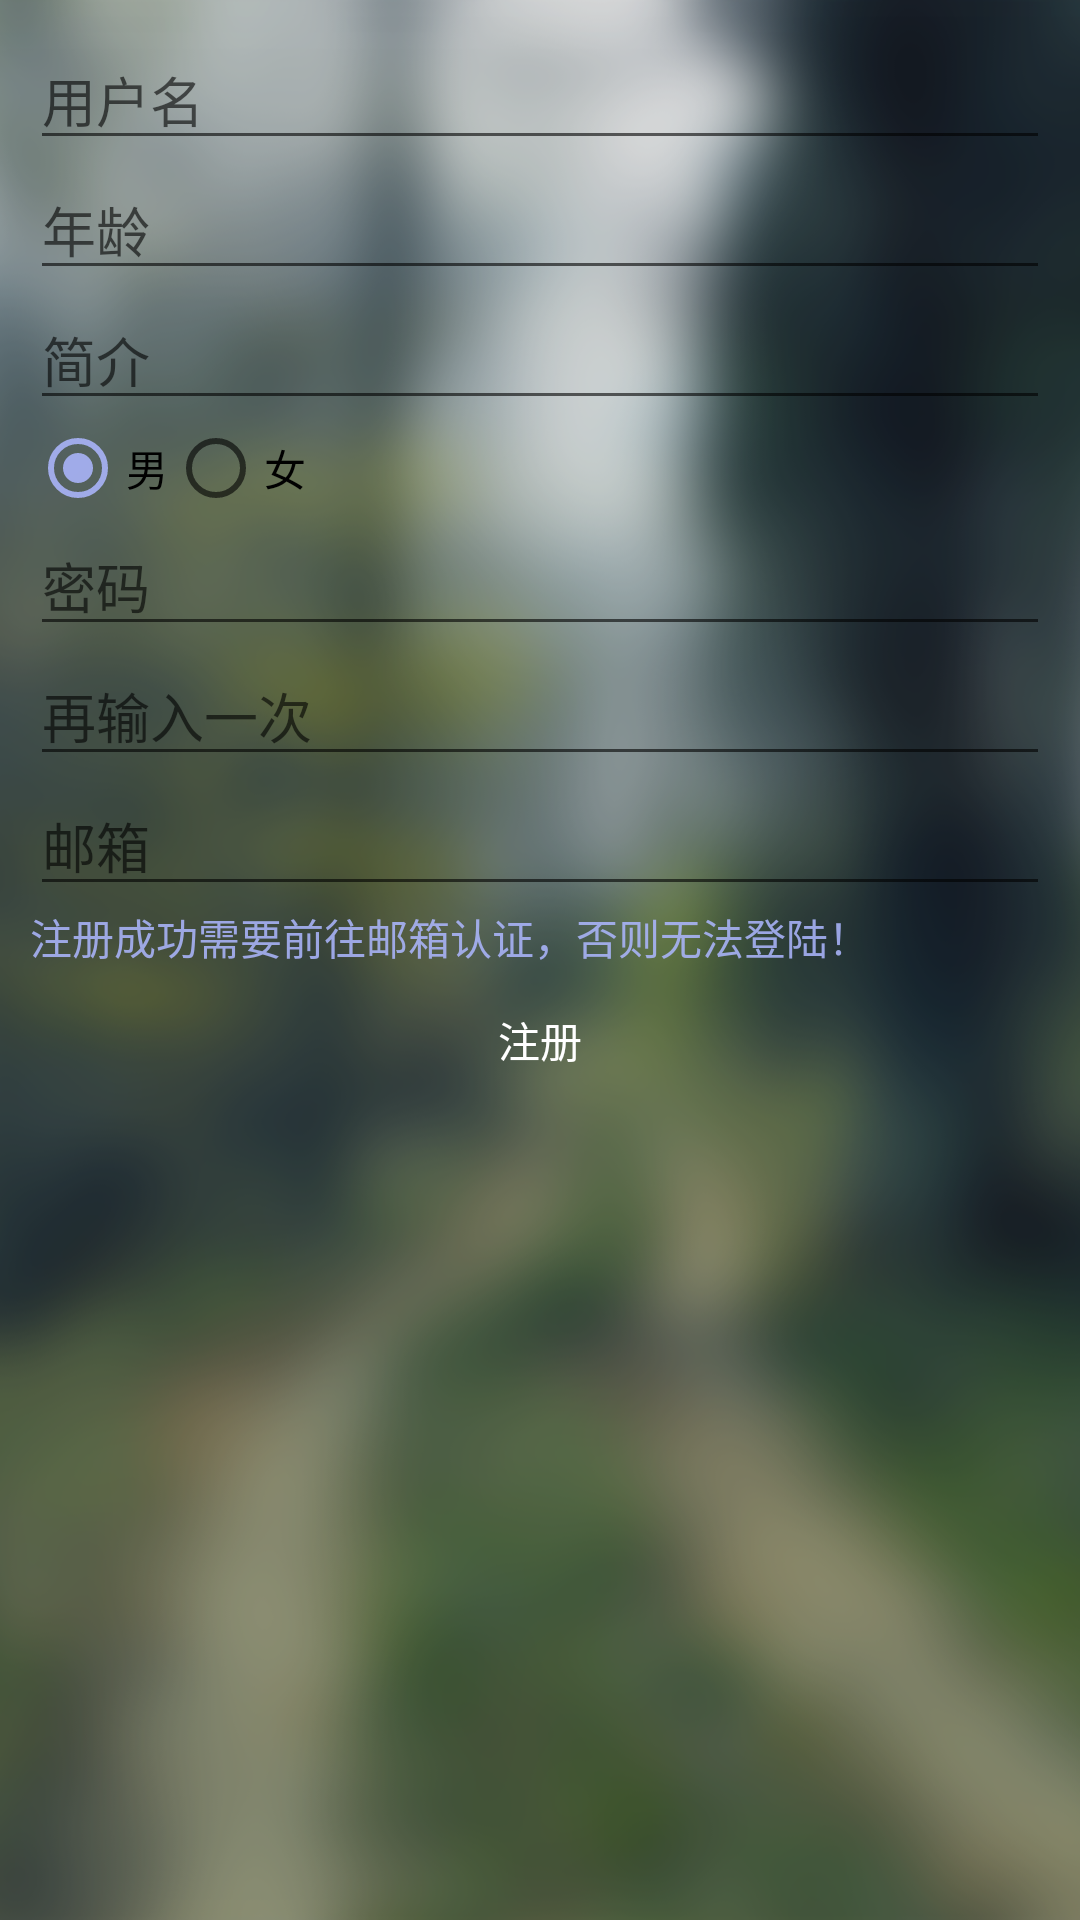

Reconstruct the res/layout file that produces this screen, plus the resources it refers to.
<!-- AndroidManifest.xml: activity theme AppTheme.NoActionBar -->
<!-- res/layout/activity_register.xml -->
<?xml version="1.0" encoding="utf-8"?>
<LinearLayout
    android:background="@drawable/login_bg"
    xmlns:android="http://schemas.android.com/apk/res/android"
    xmlns:app="http://schemas.android.com/apk/res-auto"
    xmlns:tools="http://schemas.android.com/tools"
    android:layout_width="match_parent"
    android:layout_height="match_parent"
    android:orientation="vertical"
    android:padding="10dp"
    tools:context="com.example.administrator.myapplication.ui.RegisterActivity">




    <EditText
        android:id="@+id/et_user"
        android:hint="用户名"
        android:layout_width="match_parent"
        android:layout_height="wrap_content" />

    <EditText
        android:id="@+id/et_age"
        android:hint="年龄"
        android:layout_width="match_parent"
        android:layout_height="wrap_content" />

    <EditText
        android:id="@+id/et_desc"
        android:hint="简介"
        android:layout_width="match_parent"
        android:layout_height="wrap_content"
        android:maxLines="2"
        />

    <RadioGroup
        android:id="@+id/mRadioGroup"
        android:orientation="horizontal"
        android:layout_width="match_parent"
        android:layout_height="wrap_content">

        <RadioButton
            android:id="@+id/rb_boy"
            android:text="男"
            android:checked="true"
            android:layout_width="wrap_content"
            android:layout_height="wrap_content" />
        
        <RadioButton
            android:id="@+id/rb_girl"
            android:text="女"
            android:layout_width="wrap_content"
            android:layout_height="wrap_content" />
    </RadioGroup>

    <EditText
        android:id="@+id/et_pass"
        android:hint="密码"
        android:inputType="textPassword"
        android:layout_width="match_parent"
        android:layout_height="wrap_content" />

    <EditText
        android:hint="再输入一次"
        android:id="@+id/et_password"
        android:inputType="textPassword"
        android:layout_width="match_parent"
        android:layout_height="wrap_content" />

    <EditText
        android:id="@+id/et_emil"
        android:hint="邮箱"
        android:layout_width="match_parent"
        android:layout_height="wrap_content" />

    <TextView
        android:textColor="@color/colorAccent"
        android:text="注册成功需要前往邮箱认证，否则无法登陆！"
        android:layout_width="match_parent"
        android:layout_height="wrap_content" />

    <Button
        android:background="@drawable/button_bg"
        android:text="注册"
        android:textColor="@android:color/white"
        android:id="@+id/et_registered"
        android:layout_width="match_parent"
        android:layout_height="wrap_content" />

</LinearLayout>
<!-- resources referenced by this layout -->
<resources>
  <color name="colorAccent">#dbacb7ff</color>
  <!-- drawable login_bg: png bitmap (drawable, 291852 bytes) -->
  <style name="AppTheme.NoActionBar">
          <item name="windowActionBar">false</item>
          <item name="windowNoTitle">true</item>
          <item name="android:windowFullscreen">true</item>
      </style>
</resources>
